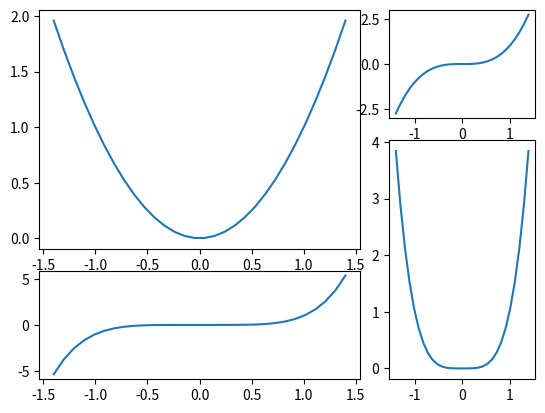

The matplotlib source for this figure:
import matplotlib.pyplot as plt
import numpy as np

x = np.linspace(-1.4, 1.4, 30)
plt.subplot2grid((3,3), (0, 0), rowspan=2, colspan=2)
plt.plot(x, x**2)
plt.subplot2grid((3,3), (0, 2))
plt.plot(x, x**3)
plt.subplot2grid((3,3), (1, 2), rowspan=2)
plt.plot(x, x**4)
plt.subplot2grid((3,3), (2, 0), colspan=2)
plt.plot(x, x**5)
plt.show()